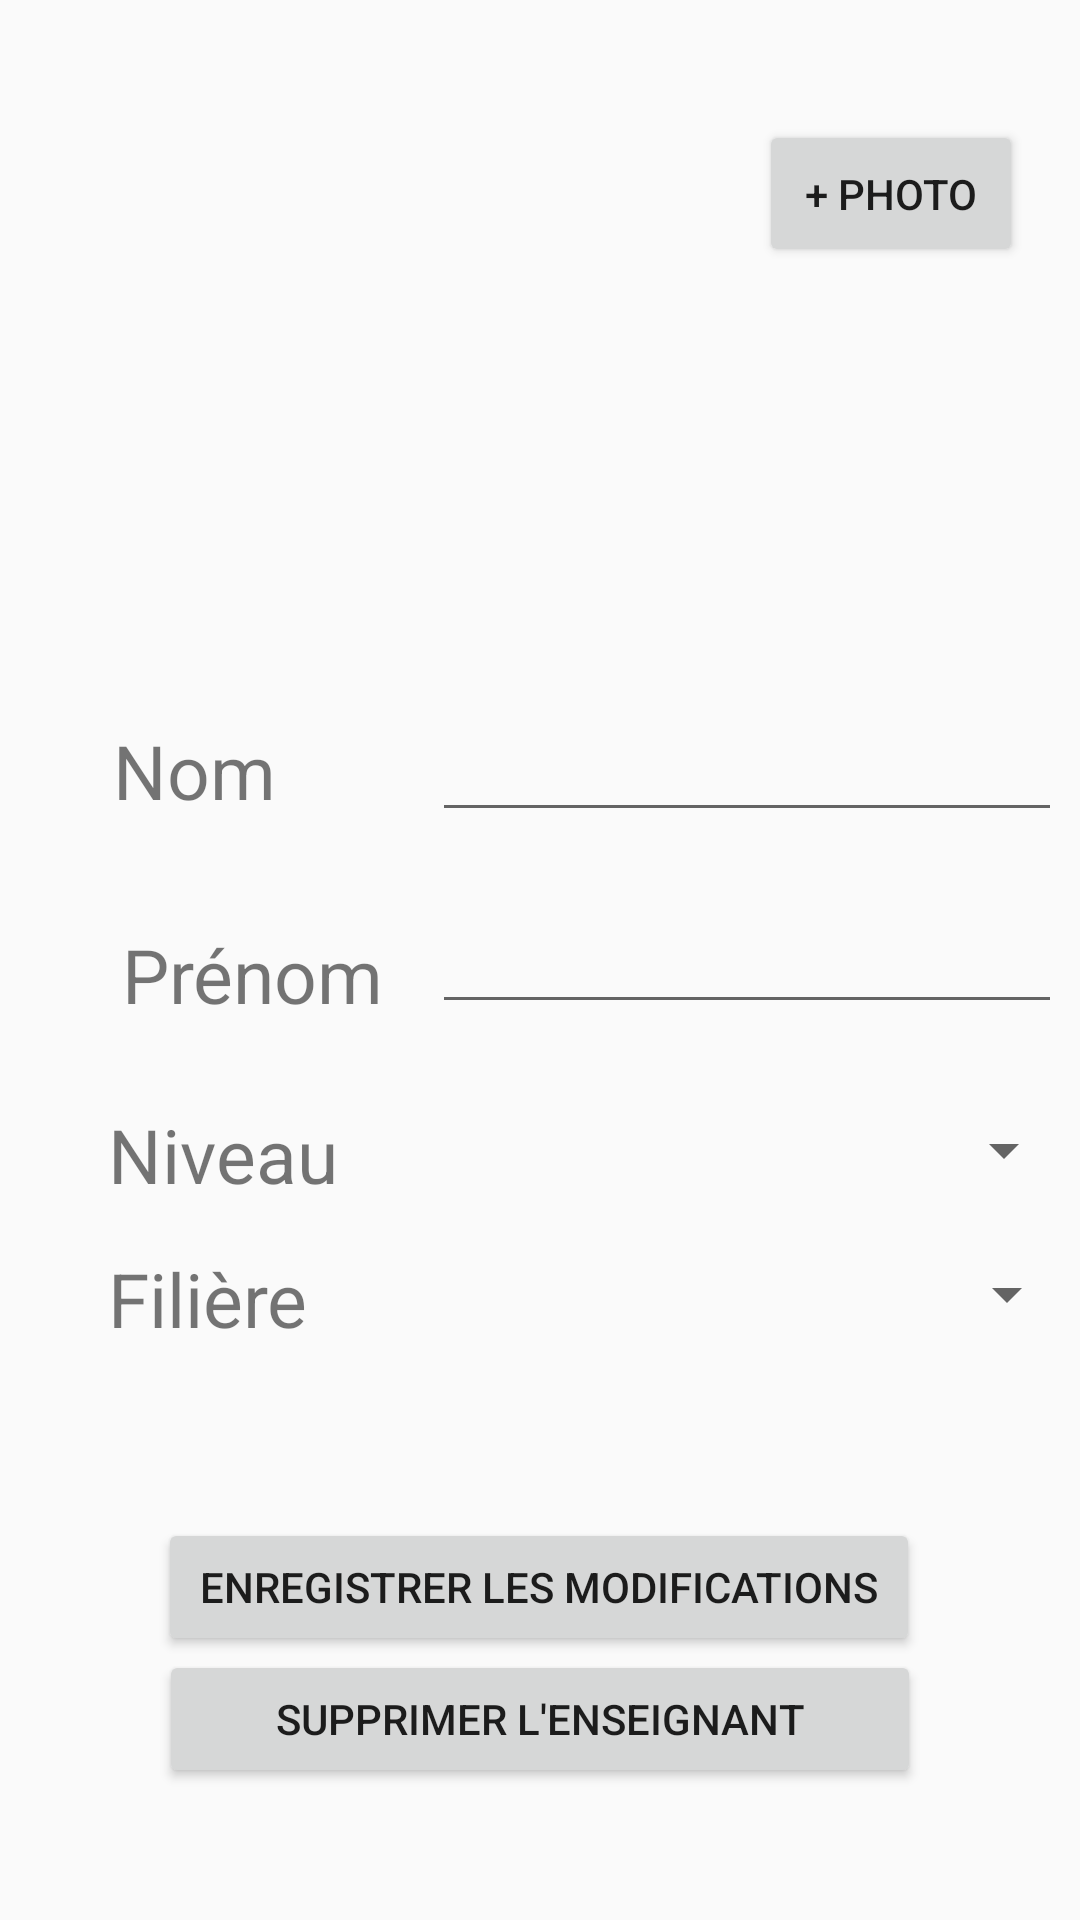

The Android layout XML behind this screen, and the referenced resources:
<!-- AndroidManifest.xml: application theme AppTheme -->
<!-- res/layout/affiche_etudiant.xml -->
<?xml version="1.0" encoding="utf-8"?>
<android.support.constraint.ConstraintLayout xmlns:android="http://schemas.android.com/apk/res/android"
    xmlns:app="http://schemas.android.com/apk/res-auto"
    xmlns:tools="http://schemas.android.com/tools"
    android:layout_width="match_parent"
    android:layout_height="match_parent">

    <EditText
        android:id="@+id/ae_et_name"
        android:layout_width="wrap_content"
        android:layout_height="wrap_content"
        android:layout_marginStart="144dp"
        android:layout_marginTop="300dp"
        android:ems="10"
        android:inputType="textPersonName"
        app:layout_constraintStart_toStartOf="parent"
        app:layout_constraintTop_toTopOf="parent" />

    <EditText
        android:id="@+id/ae_et_surname"
        android:layout_width="wrap_content"
        android:layout_height="wrap_content"
        android:layout_marginStart="144dp"
        android:layout_marginTop="236dp"
        android:ems="10"
        android:inputType="textPersonName"
        app:layout_constraintStart_toStartOf="parent"
        app:layout_constraintTop_toTopOf="parent" />

    <TextView
        android:id="@+id/textView4"
        android:layout_width="wrap_content"
        android:layout_height="wrap_content"
        android:layout_marginEnd="52dp"
        android:layout_marginTop="240dp"
        android:text="Nom"
        android:textSize="25sp"
        app:layout_constraintEnd_toStartOf="@+id/ae_et_surname"
        app:layout_constraintTop_toTopOf="parent" />

    <TextView
        android:id="@+id/textView6"
        android:layout_width="wrap_content"
        android:layout_height="wrap_content"
        android:layout_marginEnd="16dp"
        android:layout_marginTop="308dp"
        android:text="Prénom"
        android:textSize="25sp"
        app:layout_constraintEnd_toStartOf="@+id/ae_et_name"
        app:layout_constraintTop_toTopOf="parent" />

    <TextView
        android:id="@+id/textView5"
        android:layout_width="wrap_content"
        android:layout_height="wrap_content"
        android:layout_marginStart="36dp"
        android:layout_marginTop="416dp"
        android:text="Filière"
        android:textSize="25sp"
        app:layout_constraintStart_toStartOf="parent"
        app:layout_constraintTop_toTopOf="parent" />

    <TextView
        android:id="@+id/textView8"
        android:layout_width="wrap_content"
        android:layout_height="wrap_content"
        android:layout_marginStart="36dp"
        android:layout_marginTop="368dp"
        android:text="Niveau"
        android:textSize="25sp"
        app:layout_constraintStart_toStartOf="parent"
        app:layout_constraintTop_toTopOf="parent" />

    <Button
        android:id="@+id/ae_bt_delete"
        android:layout_width="254dp"
        android:layout_height="46dp"
        android:layout_marginBottom="44dp"
        android:text="Supprimer l'enseignant"
        app:layout_constraintBottom_toBottomOf="parent"
        app:layout_constraintEnd_toEndOf="parent"
        app:layout_constraintHorizontal_bias="0.5"
        app:layout_constraintStart_toStartOf="parent" />

    <Button
        android:id="@+id/ae_bt_update"
        android:layout_width="254dp"
        android:layout_height="46dp"
        android:layout_marginBottom="88dp"
        android:text="Enregistrer les modifications"
        app:layout_constraintBottom_toBottomOf="parent"
        app:layout_constraintEnd_toEndOf="parent"
        app:layout_constraintHorizontal_bias="0.496"
        app:layout_constraintStart_toStartOf="parent" />

    <ImageView
        android:id="@+id/imageView"
        android:layout_width="195dp"
        android:layout_height="198dp"
        android:layout_marginTop="16dp"
        app:layout_constraintEnd_toEndOf="parent"
        app:layout_constraintStart_toStartOf="parent"
        app:layout_constraintTop_toTopOf="parent"
        app:srcCompat="@drawable/prof" />

    <Button
        android:id="@+id/ae_bt_addPhoto"
        android:layout_width="wrap_content"
        android:layout_height="49dp"
        android:layout_marginEnd="19dp"
        android:layout_marginTop="40dp"
        android:text="+ Photo"
        app:layout_constraintEnd_toEndOf="parent"
        app:layout_constraintTop_toTopOf="parent" />

    <Spinner
        android:id="@+id/spinner3"
        android:layout_width="216dp"
        android:layout_height="38dp"
        android:layout_marginStart="41dp"
        android:layout_marginTop="10dp"
        app:layout_constraintStart_toEndOf="@+id/textView5"
        app:layout_constraintTop_toBottomOf="@+id/spinner4" />

    <Spinner
        android:id="@+id/spinner4"
        android:layout_width="216dp"
        android:layout_height="38dp"
        android:layout_marginStart="40dp"
        android:layout_marginTop="23dp"
        app:layout_constraintStart_toEndOf="@+id/textView5"
        app:layout_constraintTop_toBottomOf="@+id/ae_et_name" />

</android.support.constraint.ConstraintLayout>
<!-- resources referenced by this layout -->
<resources>
  <style name="AppTheme" parent="Theme.AppCompat.Light.DarkActionBar">
          
          <item name="colorPrimary">@color/colorPrimary</item>
          <item name="android:windowActionBar">true</item>
          <item name="colorPrimaryDark">@color/colorPrimaryDark</item>
          <item name="colorAccent">@color/colorAccent</item>
      </style>
  <!-- not gathered from this repository: default colours our renderer supplied (Android Studio template values) -->
  <color name="colorPrimary">#FF6200EE</color>
  <color name="colorPrimaryDark">#FF3700B3</color>
  <color name="colorAccent">#FF03DAC5</color>
</resources>
